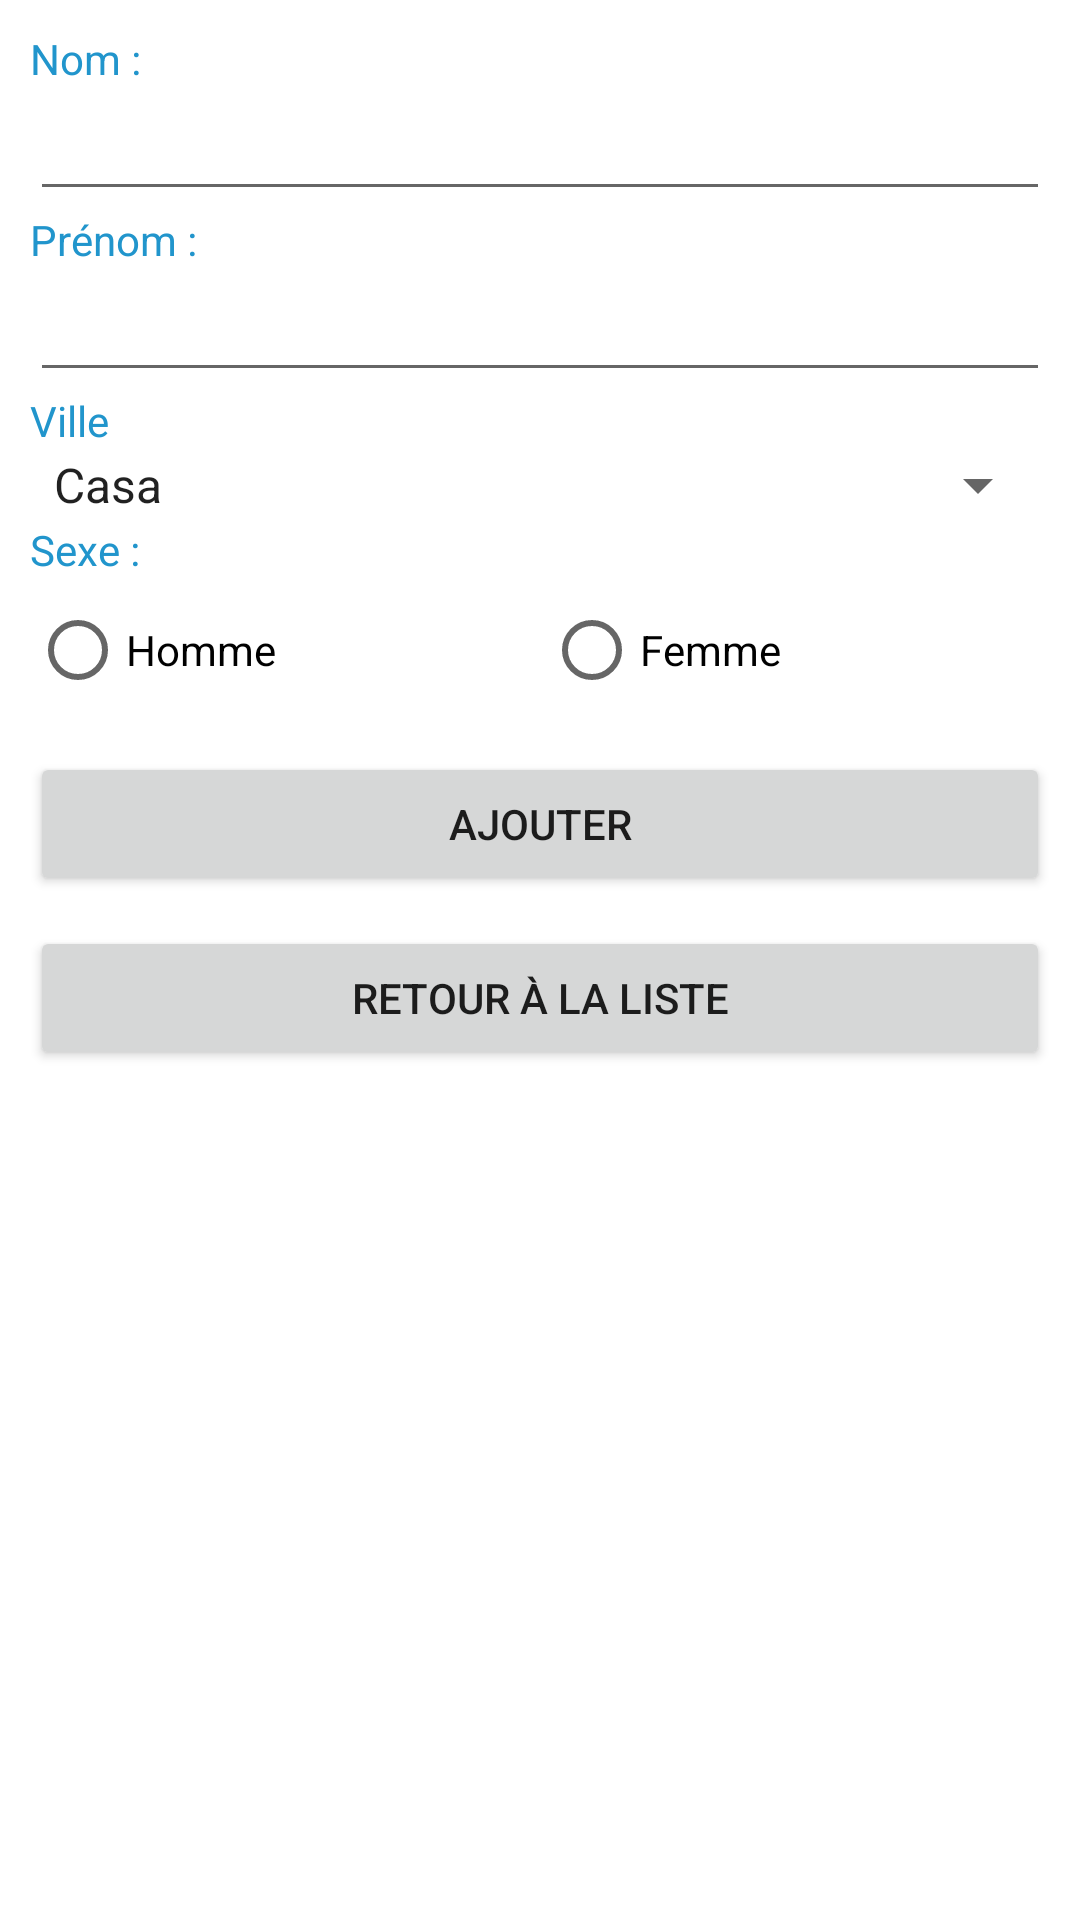

Android layout source for this screen:
<!-- AndroidManifest.xml: fallback theme Theme.MaterialComponents.DayNight.NoActionBar -->
<!-- res/layout/activity_add_etudiant.xml -->
<?xml version="1.0" encoding="utf-8"?>
<LinearLayout xmlns:android="http://schemas.android.com/apk/res/android"
    xmlns:app="http://schemas.android.com/apk/res-auto"
    xmlns:tools="http://schemas.android.com/tools"
    android:layout_width="match_parent"
    android:orientation="vertical"
    android:padding="10dp"
    android:layout_height="match_parent"
    tools:context=".AddEtudiant"
    android:layout_margin="10dp">
    <TextView
        android:id="@+id/textView"
        style="@style/text"
        android:layout_width="match_parent"
        android:layout_height="wrap_content"
        android:textColor="#2195CC"
        android:text="Nom : " />
    <EditText
        android:id="@+id/nom"
        style="@style/input"
        android:layout_width="match_parent"
        android:layout_height="wrap_content"
        android:ems="10"
        android:inputType="textPersonName" />
    <TextView
        android:id="@+id/textView2"
        style="@style/text"
        android:layout_width="match_parent"
        android:layout_height="wrap_content"
        android:textColor="#2195CC"

        android:text="Prénom :" />
    <EditText
        android:id="@+id/prenom"
        android:layout_width="match_parent"
        android:layout_height="wrap_content"
        android:ems="10"
        style="@style/input"
        android:inputType="textPersonName" />
    <TextView
        android:id="@+id/textView3"
        style="@style/text"
        android:layout_width="match_parent"
        android:layout_height="wrap_content"
        android:textColor="#2195CC"

        android:text="Ville" />
    <Spinner
        android:id="@+id/ville"
        android:entries="@array/villes"
        style="@style/input"
        android:layout_width="match_parent"
        android:layout_height="wrap_content" />
    <TextView
        android:id="@+id/textView4"
        style="@style/text"
        android:layout_width="match_parent"
        android:layout_height="wrap_content"
        android:textColor="#2195CC"

        android:text="Sexe :"/>
    <RadioGroup
        android:layout_width="match_parent"
        style="@style/text"
        android:layout_height="wrap_content"
        android:orientation="horizontal"
        android:layout_marginBottom="10dp">
        <RadioButton
            android:id="@+id/m"
            android:layout_width="wrap_content"
            android:layout_height="wrap_content"
            android:layout_weight="1"
            android:text="Homme" />
        <RadioButton
            android:id="@+id/f"
            android:layout_width="wrap_content"
            android:layout_height="wrap_content"
            android:layout_weight="1"
            android:text="Femme" />
    </RadioGroup>
    <Button
        android:id="@+id/add"
        android:layout_width="match_parent"
        android:layout_height="wrap_content"
        android:layout_marginBottom="10dp"
        android:text="Ajouter" />

    <Button
        android:id="@+id/btnRetour"
        android:layout_width="match_parent"
        android:layout_height="wrap_content"
        android:text="Retour à la liste" />

</LinearLayout>
<!-- resources referenced by this layout -->
<resources>
  <array name="villes">
          <item>Casa</item>
          <item>Rabat</item>
          <item>Fes</item>
          <item>El Jadida</item>
      </array>
</resources>
